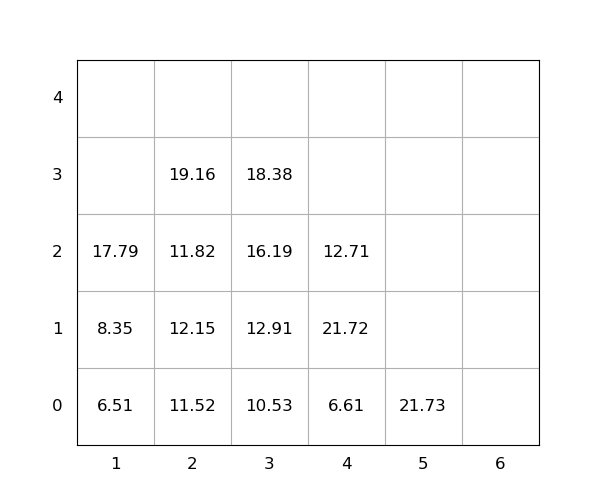

The data file committed next to this chart (first rows):
idx, loc_x, loc_y, loc_z, weight, group, score, seq, reloc, size(ft)
1, 2, 0, 0, 11.52, 0, 11.52, 1, 1.0, 20
2, 3, 0, 0, 10.53, 0, 10.53, 2, 0, 20
3, 2, 0, 1, 12.15, 0, 12.15, 3, 1.0, 20
4, 3, 0, 1, 12.91, 0, 12.91, 4, 0, 20
5, 3, 0, 2, 16.19, 0, 16.19, 5, 0, 20
6, 1, 0, 0, 6.51, 0, 6.51, 6, 0, 20
7, 4, 0, 0, 6.61, 0, 6.61, 7, 1.0, 20
8, 4, 0, 1, 21.72, 0, 21.72, 8, 1.0, 20
9, 3, 0, 3, 18.38, 0, 18.38, 9, 0, 20
10, 2, 0, 2, 11.82, 0, 11.82, 10, 1.0, 20
11, 1, 0, 1, 8.35, 0, 8.35, 11, 0, 20
12, 1, 0, 2, 17.79, 0, 17.79, 12, 0, 20
13, 2, 0, 3, 19.16, 0, 19.16, 13, 1.0, 20
14, 5, 0, 0, 21.73, 0, 21.73, 14, 0, 20
15, 4, 0, 2, 12.71, 0, 12.71, 15, 1.0, 20
